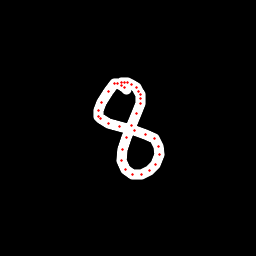

Values plotted in this chart, from the file beside it:
x, y, hover, eod
126, 89.49, 0.0, 0.0
124.2, 87.08, 0.0, 0.0
121.2, 85.21, 0.0, 0.0
118, 83.96, 0.0, 0.0
115, 83.93, 0.0, 0.0
108.5, 91.52, 0.0, 0.0
101.9, 102.2, 0.0, 0.0
98.34, 110.4, 0.0, 0.0
98.79, 116.2, 0.0, 0.0
100.3, 118.6, 0.0, 0.0
108.2, 123, 0.0, 0.0
119.7, 126.3, 0.0, 0.0
134.1, 130.2, 0.0, 0.0
146, 134.1, 0.0, 0.0
154.2, 138.9, 0.0, 0.0
158.6, 146.2, 0.0, 0.0
159.1, 154.7, 0.0, 0.0
155.7, 164.5, 0.0, 0.0
149.9, 170.9, 0.0, 0.0
141, 174.5, 0.0, 0.0
132.6, 174.1, 0.0, 0.0
125.6, 169.3, 0.0, 0.0
121.4, 160.5, 0.0, 0.0
122.1, 149.4, 0.0, 0.0
126, 137.4, 0.0, 0.0
131.4, 125.4, 0.0, 0.0
136.8, 113.6, 0.0, 0.0
140.4, 103.6, 0.0, 0.0
140.8, 98.29, 0.0, 0.0
140.4, 94.62, 0.0, 0.0
138.7, 91.02, 0.0, 0.0
136.1, 87.41, 0.0, 0.0
131.3, 84.31, 0.0, 0.0
127.4, 82.45, 0.0, 0.0
124.4, 82.21, 0.0, 0.0
121.4, 82.51, 0.0, 1.0
